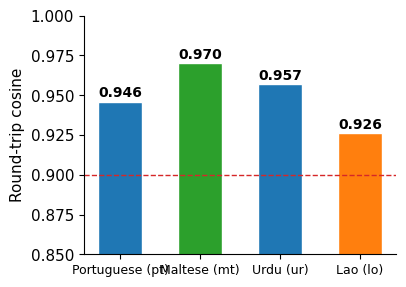

This chart was generated by the following Python code:
#!/usr/bin/env python3
"""E4 left panel only: cosine bar chart for pt/mt/ur/lo."""
import matplotlib.pyplot as plt
from pathlib import Path

plt.rcParams.update({
    "font.family": "DejaVu Sans",
    "font.size": 11,
    "axes.spines.top": False,
    "axes.spines.right": False,
    "figure.dpi": 150,
})

langs = ["Portuguese (pt)", "Maltese (mt)", "Urdu (ur)", "Lao (lo)"]
cosine = [0.946, 0.970, 0.957, 0.926]
colors = ["#1f77b4", "#2ca02c", "#1f77b4", "#ff7f0e"]

fig, ax = plt.subplots(figsize=(4.2, 3.0))
bars = ax.bar(langs, cosine, color=colors, width=0.55, edgecolor="white")
ax.set_ylim(0.85, 1.0)
ax.set_ylabel("Round-trip cosine")
ax.set_xticks(range(len(langs)))
ax.set_xticklabels(langs, rotation=0, fontsize=9)
ax.axhline(0.90, color="#d62728", ls="--", lw=1)
for i, c in enumerate(cosine):
    ax.text(i, c+0.003, f"{c:.3f}", ha="center", fontsize=10, fontweight="bold")
plt.tight_layout()
Path("figures").mkdir(exist_ok=True)
plt.savefig("figures/e4_pt_mt_ur_lo_cosine.png", bbox_inches="tight")
plt.close()
print("Saved figures/e4_pt_mt_ur_lo_cosine.png")
